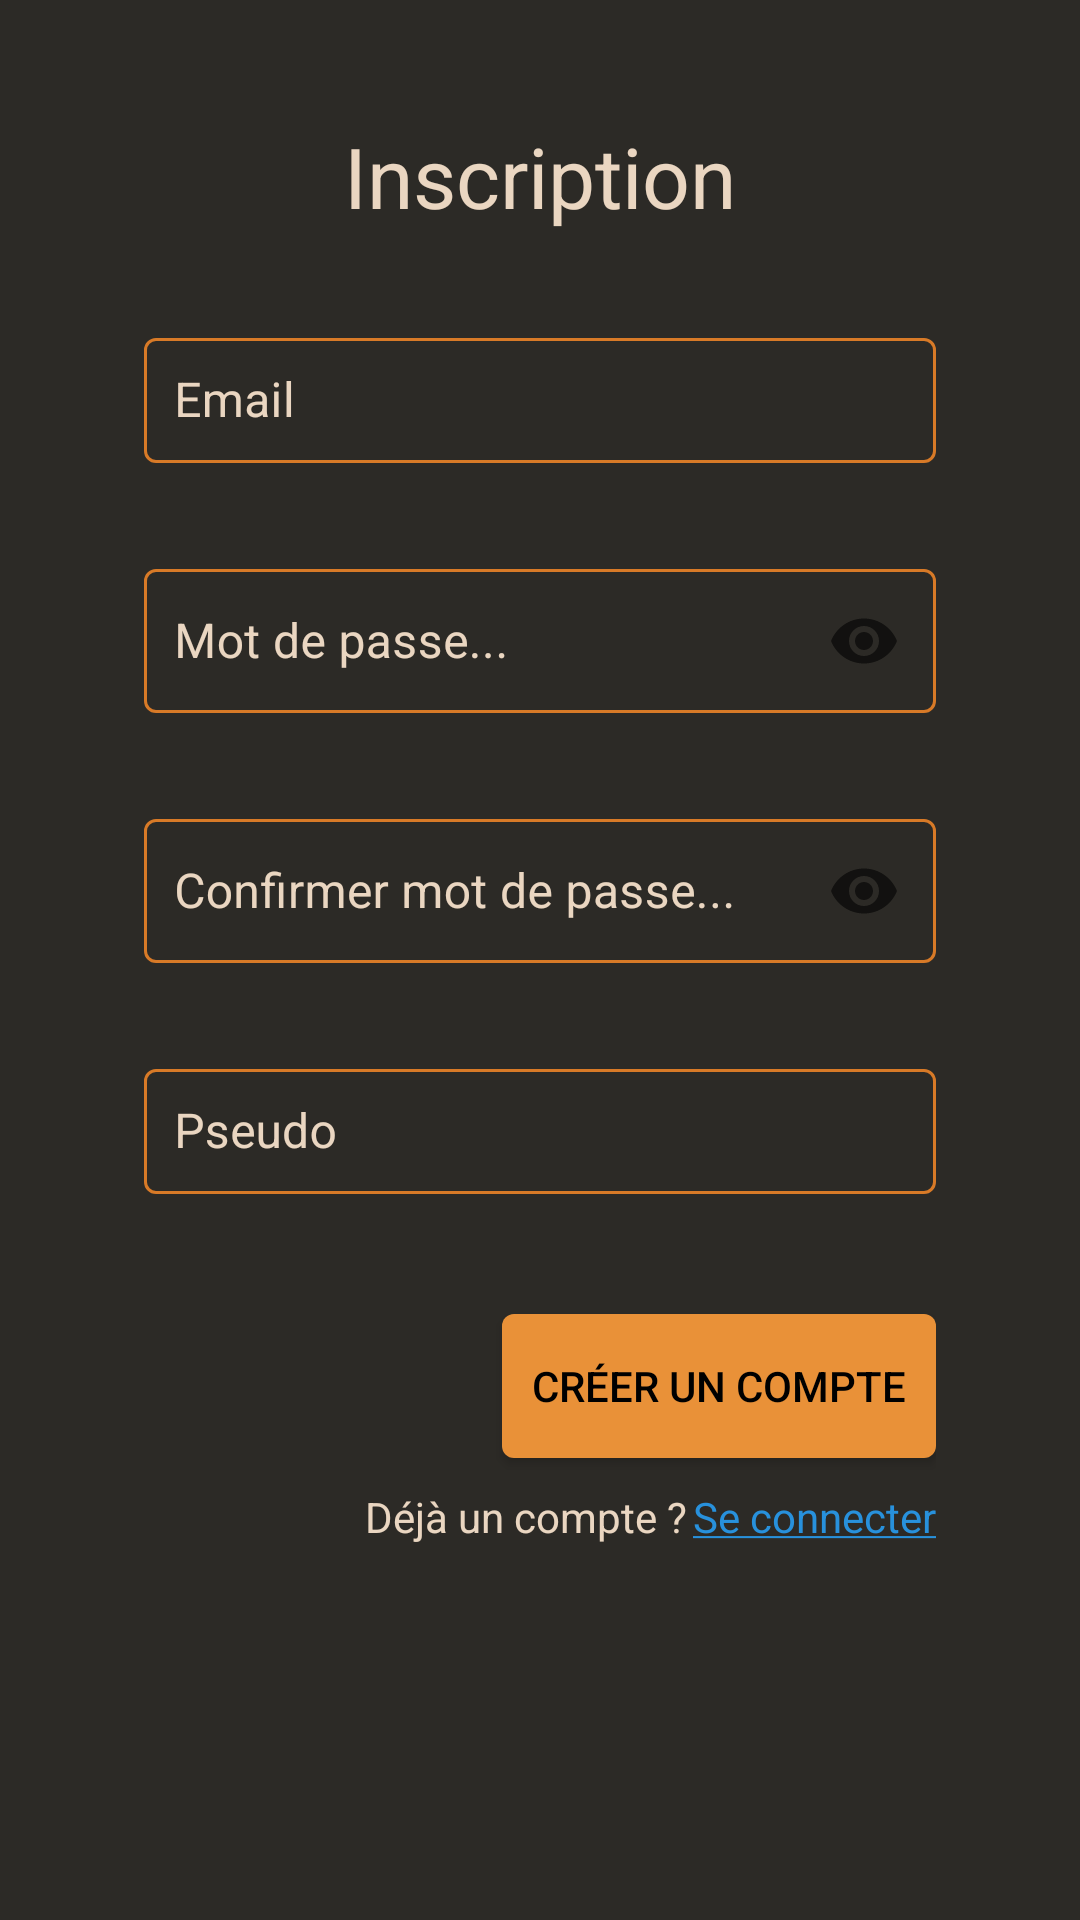

This screen was rendered from an Android layout file. Write that file and the resources it references.
<!-- AndroidManifest.xml: activity theme Theme.PROJET -->
<!-- res/layout/activity_inscription.xml -->
<?xml version="1.0" encoding="utf-8"?>
<ScrollView xmlns:android="http://schemas.android.com/apk/res/android"
    xmlns:app="http://schemas.android.com/apk/res-auto"
    xmlns:tools="http://schemas.android.com/tools"
    android:layout_width="match_parent"
    android:layout_height="match_parent"
    android:fillViewport="true"
    android:background="@color/colorBackground">

    <androidx.constraintlayout.widget.ConstraintLayout
        android:layout_width="match_parent"
        android:layout_height="wrap_content"
        android:paddingHorizontal="48dp"
        android:paddingVertical="40dp">


        <TextView
            android:id="@+id/textView"
            android:layout_width="wrap_content"
            android:layout_height="wrap_content"
            android:text="Inscription"
            android:textColor="@color/colorText"
            android:textSize="28sp"
            app:layout_constraintEnd_toEndOf="parent"
            app:layout_constraintHorizontal_bias="0.5"
            app:layout_constraintStart_toStartOf="parent"
            app:layout_constraintTop_toTopOf="parent" />

        <com.google.android.material.textfield.TextInputLayout
            android:id="@+id/email_inscription"
            style="@style/Widget.MaterialComponents.TextInputLayout.OutlinedBox"
            android:layout_width="match_parent"
            android:layout_height="wrap_content"
            android:layout_marginTop="30dp"
            android:textColorHint="@color/colorText"
            app:boxBackgroundMode="outline"
            app:boxStrokeColor="@drawable/border_color"
            app:boxBackgroundColor="@android:color/transparent"
            app:layout_constraintEnd_toEndOf="parent"
            app:layout_constraintStart_toStartOf="parent"
            app:layout_constraintTop_toBottomOf="@+id/textView">

            <com.google.android.material.textfield.TextInputEditText
                android:layout_width="match_parent"
                android:layout_height="match_parent"
                android:hint="Email"
                android:inputType="textEmailAddress"
                android:padding="10dp"
                android:textColor="@color/colorText"
                android:textColorHint="@color/colorText" />
        </com.google.android.material.textfield.TextInputLayout>


        <com.google.android.material.textfield.TextInputLayout
            android:id="@+id/password_inscription"
            style="@style/Widget.MaterialComponents.TextInputLayout.OutlinedBox"
            android:layout_width="match_parent"
            android:layout_height="wrap_content"
            android:layout_marginTop="30dp"
            app:boxBackgroundMode="outline"
            android:textColorHint="@color/colorText"
            app:boxStrokeColor="@drawable/border_color"
            app:boxBackgroundColor="@android:color/transparent"
            app:layout_constraintEnd_toEndOf="parent"
            app:endIconMode="password_toggle"
            app:layout_constraintStart_toStartOf="parent"
            app:layout_constraintTop_toBottomOf="@+id/email_inscription">

            <com.google.android.material.textfield.TextInputEditText
                android:layout_width="match_parent"
                android:layout_height="match_parent"
                android:hint="Mot de passe..."
                android:textColorHint="@color/colorText"
                android:inputType="textPassword"
                android:padding="10dp"
                android:textColor="@color/colorText" />
        </com.google.android.material.textfield.TextInputLayout>

        <com.google.android.material.textfield.TextInputLayout
            android:id="@+id/confirm_password"
            style="@style/Widget.MaterialComponents.TextInputLayout.OutlinedBox"
            android:layout_width="match_parent"
            android:layout_height="wrap_content"
            android:layout_marginTop="30dp"
            app:boxBackgroundMode="outline"
            android:textColorHint="@color/colorText"
            app:boxStrokeColor="@drawable/border_color"
            app:boxBackgroundColor="@android:color/transparent"
            app:layout_constraintEnd_toEndOf="parent"
            app:endIconMode="password_toggle"
            app:layout_constraintStart_toStartOf="parent"
            app:layout_constraintTop_toBottomOf="@+id/password_inscription">

            <com.google.android.material.textfield.TextInputEditText
                android:layout_width="match_parent"
                android:layout_height="match_parent"
                android:hint="Confirmer mot de passe..."
                android:textColorHint="@color/colorText"
                android:inputType="textPassword"
                android:padding="10dp"
                android:textColor="@color/colorText" />
        </com.google.android.material.textfield.TextInputLayout>



        <com.google.android.material.textfield.TextInputLayout
            android:id="@+id/pseudo"
            style="@style/Widget.MaterialComponents.TextInputLayout.OutlinedBox"
            android:layout_width="match_parent"
            android:layout_height="wrap_content"
            android:layout_marginTop="30dp"
            app:boxBackgroundMode="outline"
            app:boxStrokeColor="@drawable/border_color"
            app:boxBackgroundColor="@android:color/transparent"
            android:textColorHint="@color/colorText"
            app:layout_constraintEnd_toEndOf="parent"
            app:layout_constraintStart_toStartOf="parent"
            app:layout_constraintTop_toBottomOf="@+id/confirm_password">

            <com.google.android.material.textfield.TextInputEditText
                android:layout_width="match_parent"
                android:layout_height="match_parent"
                android:hint="Pseudo"
                android:textColorHint="@color/colorText"
                android:inputType="text"
                android:padding="10dp"
                android:textColor="@color/colorText" />
        </com.google.android.material.textfield.TextInputLayout>

        <android.widget.Button
            android:id="@+id/button_creation_compte"
            android:layout_width="wrap_content"
            android:layout_height="wrap_content"
            android:layout_marginTop="40dp"
            android:padding="10dp"
            android:background="@drawable/bouton"
            android:text="Créer un compte"
            android:textColor="#000000"
            app:layout_constraintEnd_toEndOf="parent"
            app:layout_constraintTop_toBottomOf="@+id/pseudo" />

        <TextView
            android:id="@+id/textView8"
            android:layout_width="wrap_content"
            android:layout_height="wrap_content"
            android:layout_marginTop="10dp"
            android:layout_marginEnd="2dp"
            android:layout_weight="1"
            android:text="Déjà un compte ?"
            android:textColor="@color/colorText"
            app:layout_constraintEnd_toStartOf="@+id/textView_se_connecter"
            app:layout_constraintTop_toBottomOf="@+id/button_creation_compte" />

        <TextView
            android:id="@+id/textView_se_connecter"
            android:layout_width="wrap_content"
            android:layout_height="wrap_content"
            android:layout_marginTop="10dp"
            android:layout_weight="1"
            android:text="@string/texte_souligne_se_connecter"
            android:textColor="@color/colorLiens"
            app:layout_constraintEnd_toEndOf="parent"
            app:layout_constraintTop_toBottomOf="@+id/button_creation_compte" />

    </androidx.constraintlayout.widget.ConstraintLayout>
</ScrollView>
<!-- resources referenced by this layout -->
<resources>
  <color name="colorBackground">#2C2A26</color>
  <color name="colorLiens">#2891DC</color>
  <color name="colorText">#EAD6C1</color>
  <!-- drawable border_color (drawable) -->
  <?xml version="1.0" encoding="utf-8"?>
  <selector xmlns:android="http://schemas.android.com/apk/res/android">
      
      <item android:color="@color/colorBordureChamps" android:state_focused="true"/>
      
      <item android:color="@color/colorBordureChamps"/>
  </selector>
  <!-- drawable bouton (drawable) -->
  <?xml version="1.0" encoding="utf-8"?>
  <shape xmlns:android="http://schemas.android.com/apk/res/android">
      <corners android:radius="4dp"/>
  
      <solid android:color="@color/colorBouton"/>
  
  </shape>
  <string name="texte_souligne_se_connecter"><u>Se connecter</u></string>
  <style name="Theme.PROJET" parent="Theme.MaterialComponents.DayNight.DarkActionBar">
          <item name="colorPrimaryDark">@color/colorPrimary</item>
          <item name="colorPrimary">@color/colorActionBar</item>
      </style>
  <color name="colorBordureChamps">#D87A27</color>
  <color name="colorBouton">#E99138</color>
  <color name="colorPrimary">#0E63D3</color>
  <color name="colorActionBar">#0C65DA</color>
</resources>
